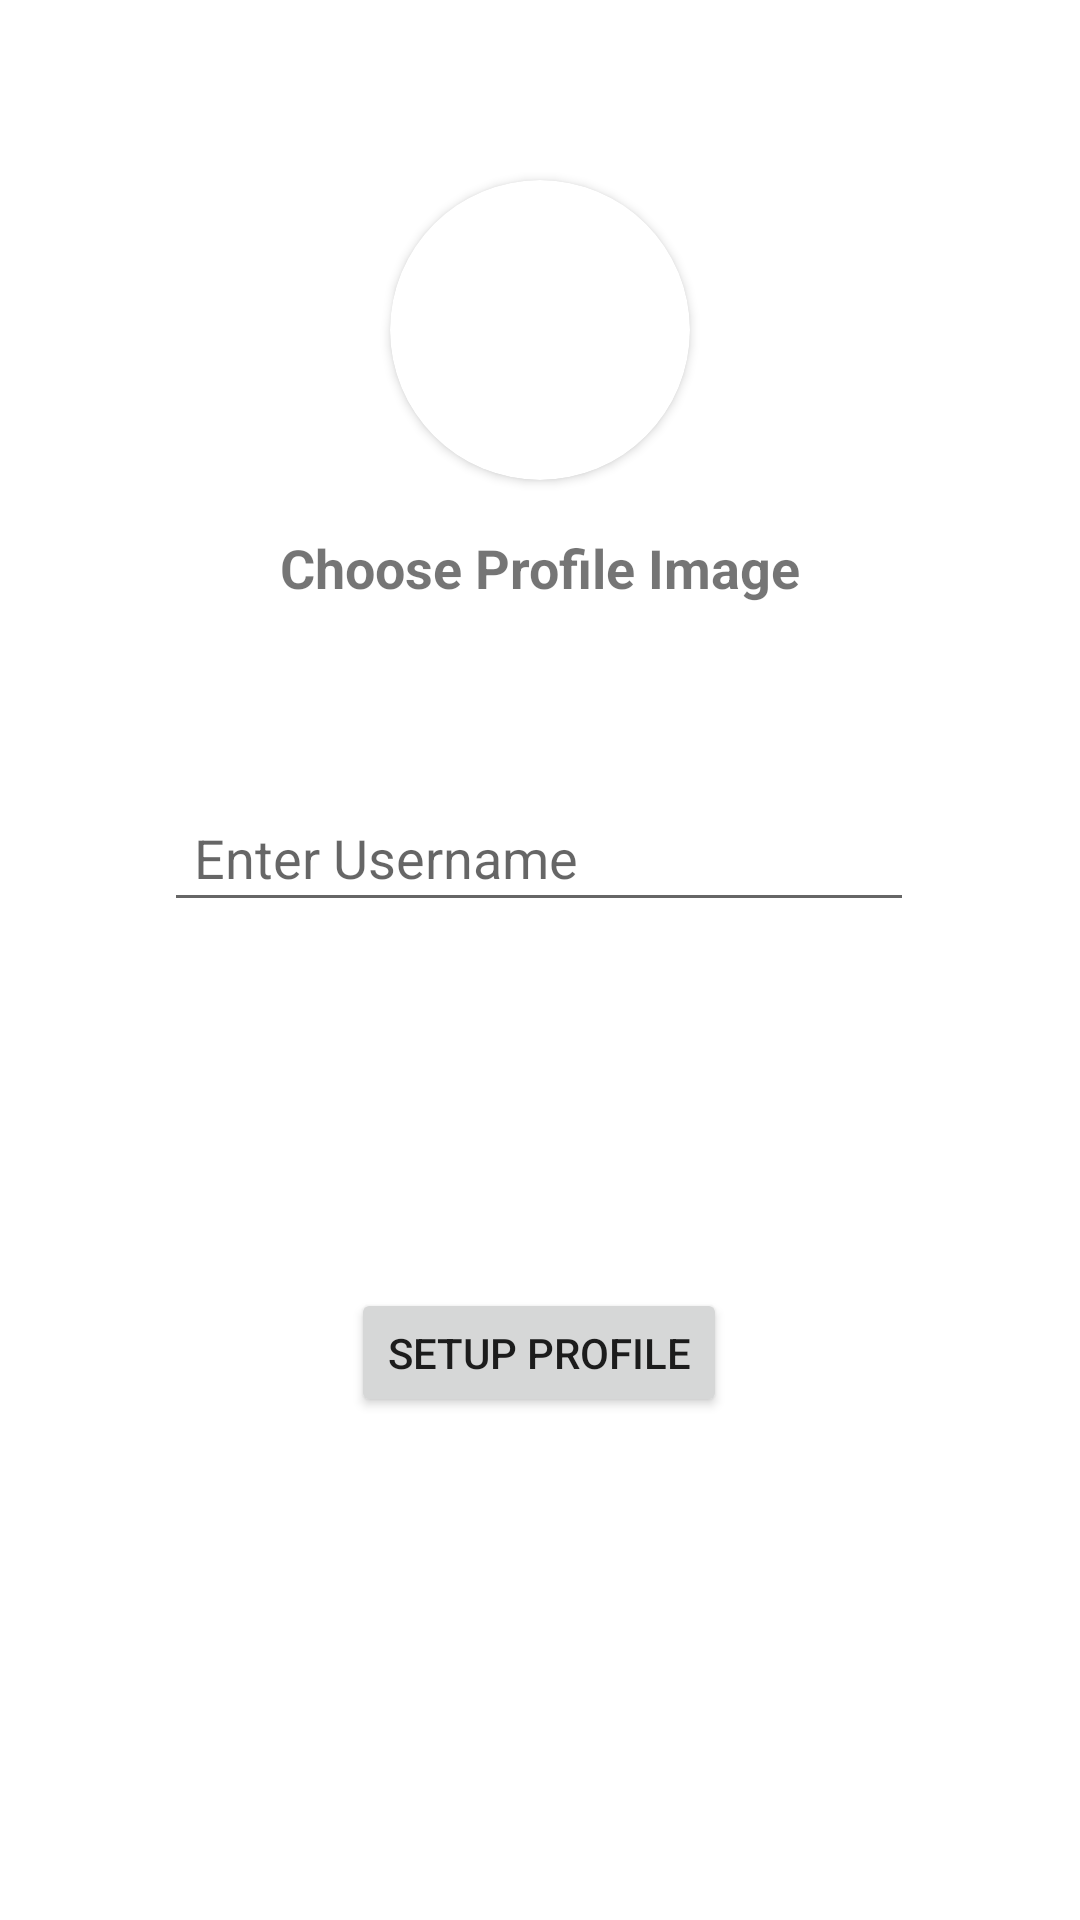

This screen was rendered from an Android layout file. Write that file and the resources it references.
<!-- AndroidManifest.xml: application theme Theme.Chatrio -->
<!-- res/layout/activity_profile.xml -->
<?xml version="1.0" encoding="utf-8"?>
<androidx.constraintlayout.widget.ConstraintLayout xmlns:android="http://schemas.android.com/apk/res/android"
    xmlns:app="http://schemas.android.com/apk/res-auto"
    xmlns:tools="http://schemas.android.com/tools"
    android:layout_width="match_parent"
    android:layout_height="match_parent"
    tools:context=".Profile">

    <EditText
        android:id="@+id/Name"
        android:layout_width="250dp"
        android:layout_height="46dp"
        android:layout_marginTop="60dp"
        android:ems="10"
        android:hint="Enter Username"
        android:inputType="textPersonName"
        android:paddingStart="10dp"
        app:layout_constraintEnd_toEndOf="parent"
        app:layout_constraintHorizontal_bias="0.497"
        app:layout_constraintStart_toStartOf="parent"
        app:layout_constraintTop_toBottomOf="@+id/linearLayout2"
        tools:ignore="TouchTargetSizeCheck" />

    <LinearLayout
        android:id="@+id/linearLayout2"
        android:layout_width="0dp"
        android:layout_height="wrap_content"
        android:orientation="vertical"
        app:layout_constraintEnd_toEndOf="parent"
        app:layout_constraintHorizontal_bias="0.5"
        app:layout_constraintStart_toStartOf="parent"
        app:layout_constraintTop_toTopOf="parent">

        <androidx.cardview.widget.CardView
            android:id="@+id/profile"
            android:layout_width="100dp"
            android:layout_height="100dp"
            android:layout_gravity="center"
            android:layout_marginTop="60dp"
            android:elevation="12dp"
            android:foregroundGravity="center"
            app:cardCornerRadius="50dp">

            <ImageView
                android:id="@+id/profileimg"
                android:layout_width="match_parent"
                android:layout_height="match_parent"
                android:src="@drawable/ic_baseline_avatar" />

        </androidx.cardview.widget.CardView>

        <TextView
            android:id="@+id/profile_text"
            android:layout_width="match_parent"
            android:layout_height="wrap_content"
            android:layout_marginTop="17dp"
            android:gravity="center"
            android:text="Choose Profile Image"
            android:textSize="18sp"
            android:textStyle="bold"
            tools:ignore="TouchTargetSizeCheck" />

    </LinearLayout>

    <TextView
        android:id="@+id/number"
        android:layout_width="250dp"
        android:layout_height="46dp"
        android:layout_marginTop="36dp"
        android:ems="10"
        android:inputType="phone"
        android:paddingStart="10dp"
        app:layout_constraintEnd_toEndOf="parent"
        app:layout_constraintHorizontal_bias="0.497"
        app:layout_constraintStart_toStartOf="parent"
        app:layout_constraintTop_toBottomOf="@+id/Name"
        tools:ignore="TouchTargetSizeCheck" />

    <Button
        android:id="@+id/cntbtn"
        android:layout_width="wrap_content"
        android:layout_height="43dp"
        android:layout_marginTop="40dp"
        android:text="Setup Profile"
        app:cornerRadius="10dp"
        app:layout_constraintEnd_toEndOf="parent"
        app:layout_constraintHorizontal_bias="0.498"
        app:layout_constraintStart_toStartOf="parent"
        app:layout_constraintTop_toBottomOf="@+id/number" />

</androidx.constraintlayout.widget.ConstraintLayout>
<!-- resources referenced by this layout -->
<resources>
  <style name="Theme.Chatrio" parent="Theme.MaterialComponents.DayNight.DarkActionBar">
          
          <item name="colorPrimary">@color/purple_500</item>
          <item name="colorPrimaryVariant">@color/purple_700</item>
          <item name="colorOnPrimary">@color/white</item>
          
          <item name="colorSecondary">@color/teal_200</item>
          <item name="colorSecondaryVariant">@color/teal_700</item>
          <item name="colorOnSecondary">@color/black</item>
          
          <item name="android:statusBarColor" tools:targetApi="l">?attr/colorPrimaryVariant</item>
          
      </style>
  <color name="purple_500">#1e88e5</color>
  <color name="purple_700">#1976d2</color>
  <color name="white">#FFFFFFFF</color>
  <color name="teal_200">#FF03DAC5</color>
  <color name="teal_700">#FF018786</color>
  <color name="black">#FF000000</color>
</resources>
